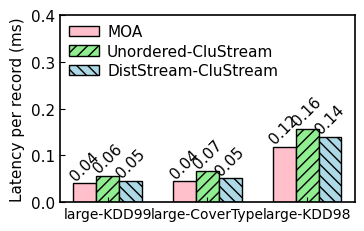

Write Python code to recreate this figure. (Note: this script raises an exception after producing the figure.)
import matplotlib as mpl
import matplotlib.pyplot as plt

mpl.rcParams['axes.linewidth'] = 1.2 #set the value globally
plt.rc('font', family='Helvetica', size=11, weight='roman')

dir = '../../Data/Performance/DenStream/'


datasets = ['large-KDD99', 'large-CoverType', 'large-KDD98']

#DenStream
#latency
moa = [0.0401, 0.0449, 0.1176]
ordered_DenStream = [0.0454, 0.0510, 0.1402]
unordered_DenStream = [0.0563, 0.0658, 0.1561]

pos = list(range(len(moa)))
width = 0.23
plt.rcParams['xtick.direction'] = 'in'
plt.rcParams['ytick.direction'] = 'in'

fig, ax = plt.subplots(figsize=(3.6, 2.2))

plt.subplots_adjust(
    left=0.15,
    bottom=0.1,
    right=0.97,
    top=0.95,
    wspace=0.00,
    hspace=0.00)

rects1 = plt.bar(pos, moa, width, color='pink',  label="MOA", edgecolor='black')

rects3 = plt.bar([p + width for p in pos], unordered_DenStream, width, color='lightgreen', label="Unordered-CluStream", hatch='///', edgecolor='black')

rects2 = plt.bar([p + width * 2 for p in pos], ordered_DenStream, width, color='lightblue', label="DistStream-CluStream", hatch='\\\\\\',  edgecolor='black')

plt.ylabel('Latency per record (ms)')
ax.set_xticks([p + 1.0 * width for p in pos])
ax.set_xticklabels(datasets)

plt.xticks(fontsize=10)
plt.ylim(0, 0.4)
plt.legend(loc='upper left', frameon=False, labelspacing=0.3, borderaxespad=0.2, columnspacing=2.2, handletextpad=0.5)

def autolabel(rects, loc, angle):
    for rect in rects:
        h = rect.get_height()
        ax.text(rect.get_x()+rect.get_width()/2.+loc, 1.01*h, '%0.2f'%float(h),
                ha='center', va='bottom', rotation=angle)

autolabel(rects1, 0, 45)
autolabel(rects2, 0, 45)
autolabel(rects3, 0, 45)

#plt.show()
plt.savefig(dir + "Latency-DenStream.pdf")
